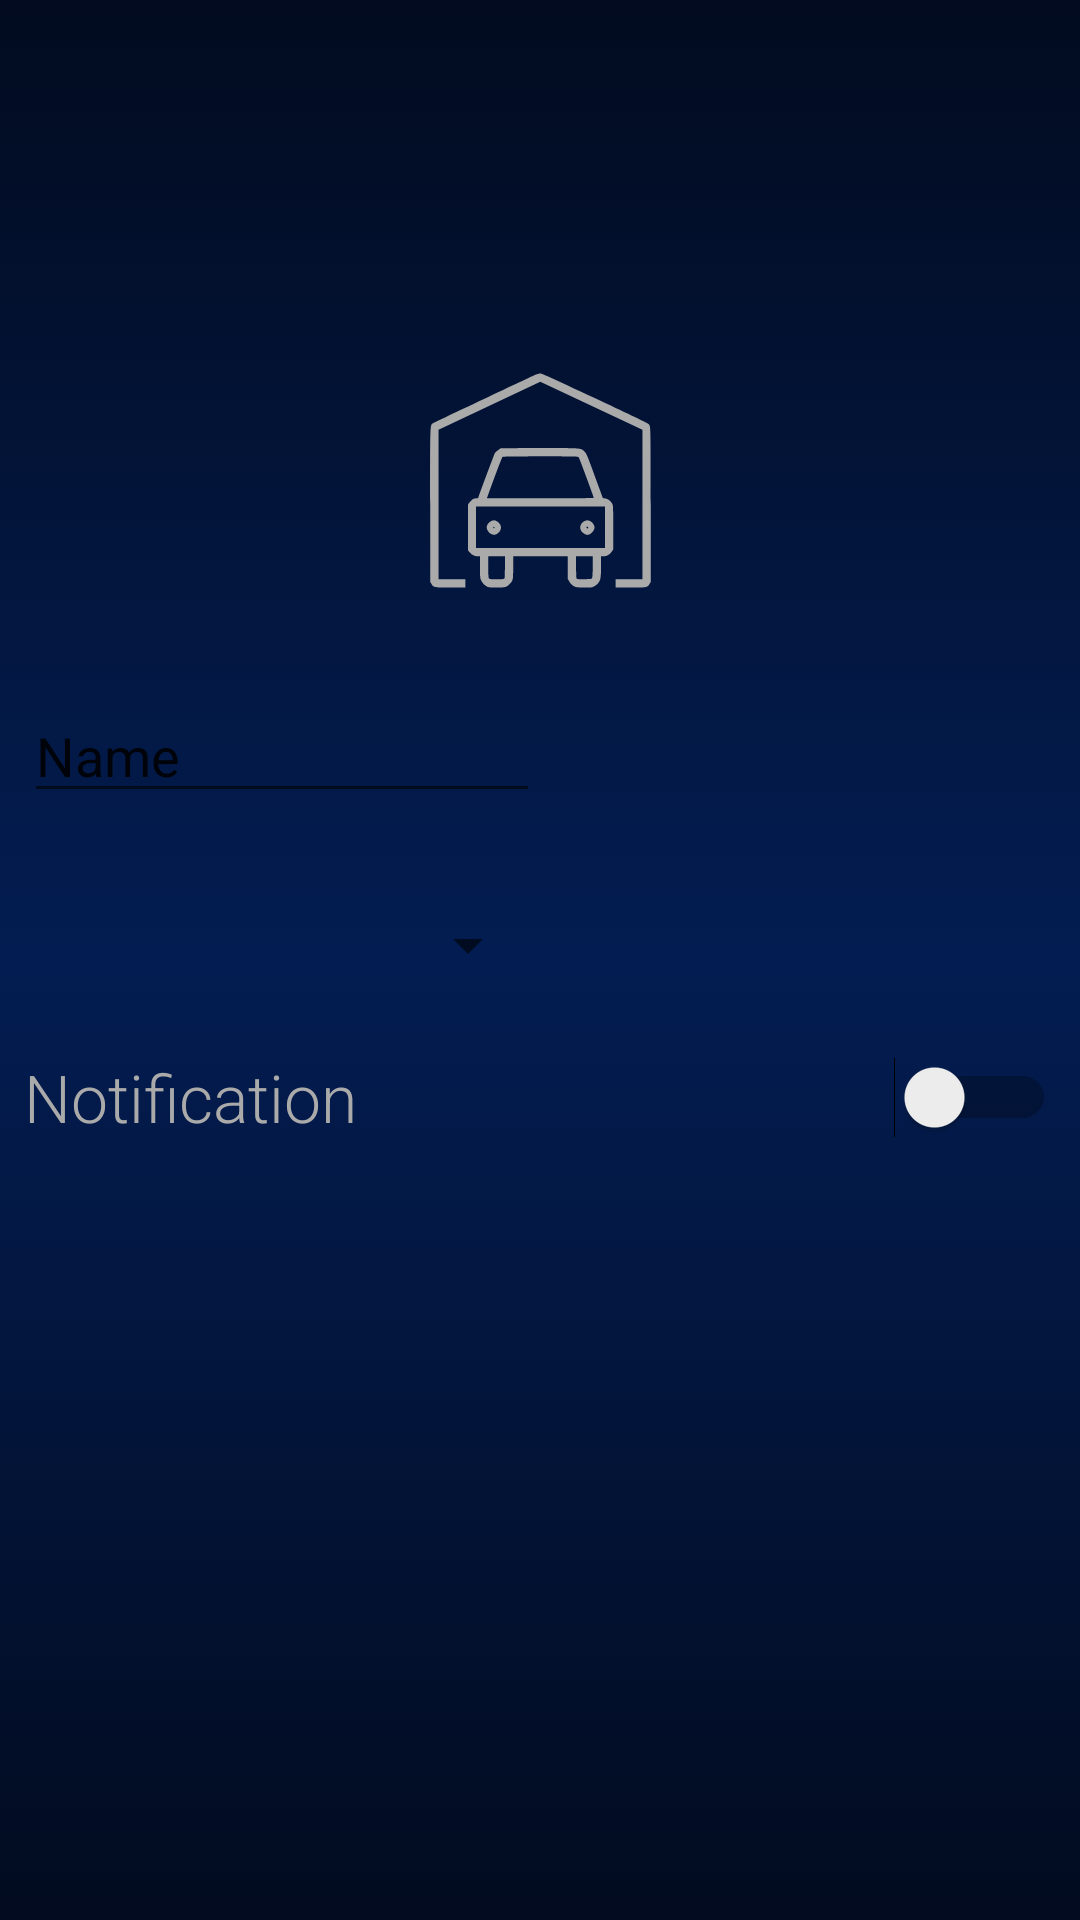

Reconstruct the res/layout file that produces this screen, plus the resources it refers to.
<!-- AndroidManifest.xml: application theme AppTheme -->
<!-- res/layout/activity_security_item.xml -->
<?xml version="1.0" encoding="utf-8"?>
<androidx.constraintlayout.widget.ConstraintLayout
    xmlns:android="http://schemas.android.com/apk/res/android"
    xmlns:app="http://schemas.android.com/apk/res-auto"
    xmlns:tools="http://schemas.android.com/tools"
    android:layout_width="match_parent"
    android:layout_height="match_parent"
    android:background="@drawable/gradient">

    <ImageView
        android:id="@+id/ivIcon"
        android:layout_width="@dimen/xlarge_icon_size"
        android:layout_height="@dimen/xlarge_icon_size"
        android:tint="@android:color/darker_gray"
        app:layout_constraintBottom_toTopOf="@+id/guideline5"
        app:layout_constraintEnd_toStartOf="@+id/guideline4"
        app:layout_constraintStart_toStartOf="@+id/guideline4"
        app:layout_constraintTop_toTopOf="@+id/guideline5"
        app:srcCompat="@drawable/ic_garage" />

    <androidx.constraintlayout.widget.Guideline
        android:id="@+id/guideline4"
        android:layout_width="wrap_content"
        android:layout_height="wrap_content"
        android:orientation="vertical"
        app:layout_constraintGuide_percent="0.5" />

    <androidx.constraintlayout.widget.Guideline
        android:id="@+id/guideline5"
        android:layout_width="wrap_content"
        android:layout_height="wrap_content"
        android:orientation="horizontal"
        app:layout_constraintGuide_percent="0.25" />

    <EditText
        android:id="@+id/etSecurityName"
        android:layout_width="0dp"
        android:layout_height="wrap_content"
        android:layout_marginStart="8dp"
        android:layout_marginLeft="8dp"
        android:layout_marginTop="32dp"
        android:inputType="textCapWords"
        android:text="Name"
        app:layout_constraintEnd_toStartOf="@+id/guideline4"
        app:layout_constraintStart_toStartOf="parent"
        app:layout_constraintTop_toBottomOf="@+id/ivIcon" />

    <Spinner
        android:id="@+id/spSecurityDescription"
        android:layout_width="0dp"
        android:layout_height="wrap_content"
        android:layout_marginTop="32dp"
        app:layout_constraintEnd_toStartOf="@+id/guideline4"
        app:layout_constraintStart_toStartOf="@+id/etSecurityName"
        app:layout_constraintTop_toBottomOf="@+id/etSecurityName" />

    <TextView
        android:id="@+id/tvSecurityNotify"
        android:layout_width="0dp"
        android:layout_height="wrap_content"
        android:layout_marginTop="24dp"
        android:text="Notification"
        android:textAppearance="@style/TextAppearance.AppCompat.Large"
        android:textColor="@color/colorTextPrimary"
        app:fontFamily="sans-serif-light"
        app:layout_constraintEnd_toStartOf="@+id/guideline4"
        app:layout_constraintStart_toStartOf="@+id/spSecurityDescription"
        app:layout_constraintTop_toBottomOf="@+id/spSecurityDescription" />

    <Switch
        android:id="@+id/swSecurityNotify"
        android:layout_width="wrap_content"
        android:layout_height="wrap_content"
        android:layout_marginEnd="8dp"
        android:layout_marginRight="8dp"
        android:textOff="Off"
        android:textOn="On"
        app:layout_constraintBottom_toBottomOf="@+id/tvSecurityNotify"
        app:layout_constraintEnd_toEndOf="parent"
        app:layout_constraintTop_toTopOf="@+id/tvSecurityNotify" />
</androidx.constraintlayout.widget.ConstraintLayout>
<!-- resources referenced by this layout -->
<resources>
  <color name="colorTextPrimary">@android:color/darker_gray</color>
  <dimen name="xlarge_icon_size">75dp</dimen>
  <!-- drawable gradient (drawable) -->
  <?xml version="1.0" encoding="utf-8"?>
  <selector xmlns:android="http://schemas.android.com/apk/res/android">
      <item>
          <shape>
              <gradient
                  android:angle="90"
                  android:startColor="@color/colorPrimaryDark"
                  android:centerColor="@color/colorPrimary"
                  android:endColor="@color/colorPrimaryDark" />
          </shape>
      </item>
  </selector>
  <!-- drawable ic_garage: vector/xml drawable (drawable, 3441 chars, omitted) -->
  <style name="AppTheme" parent="Theme.AppCompat.Light.NoActionBar">
          
          <item name="colorPrimary">@color/colorPrimary</item>
          <item name="colorPrimaryDark">@color/colorPrimaryDark</item>
          <item name="colorAccent">@color/colorAccent</item>
          <item name="android:navigationBarColor">@color/colorDarkerGray</item>
      </style>
  <color name="colorPrimaryDark">#020B1F</color>
  <color name="colorPrimary">#031D52</color>
  <color name="colorAccent">#04AD32</color>
  <color name="colorDarkerGray">#121212</color>
</resources>
